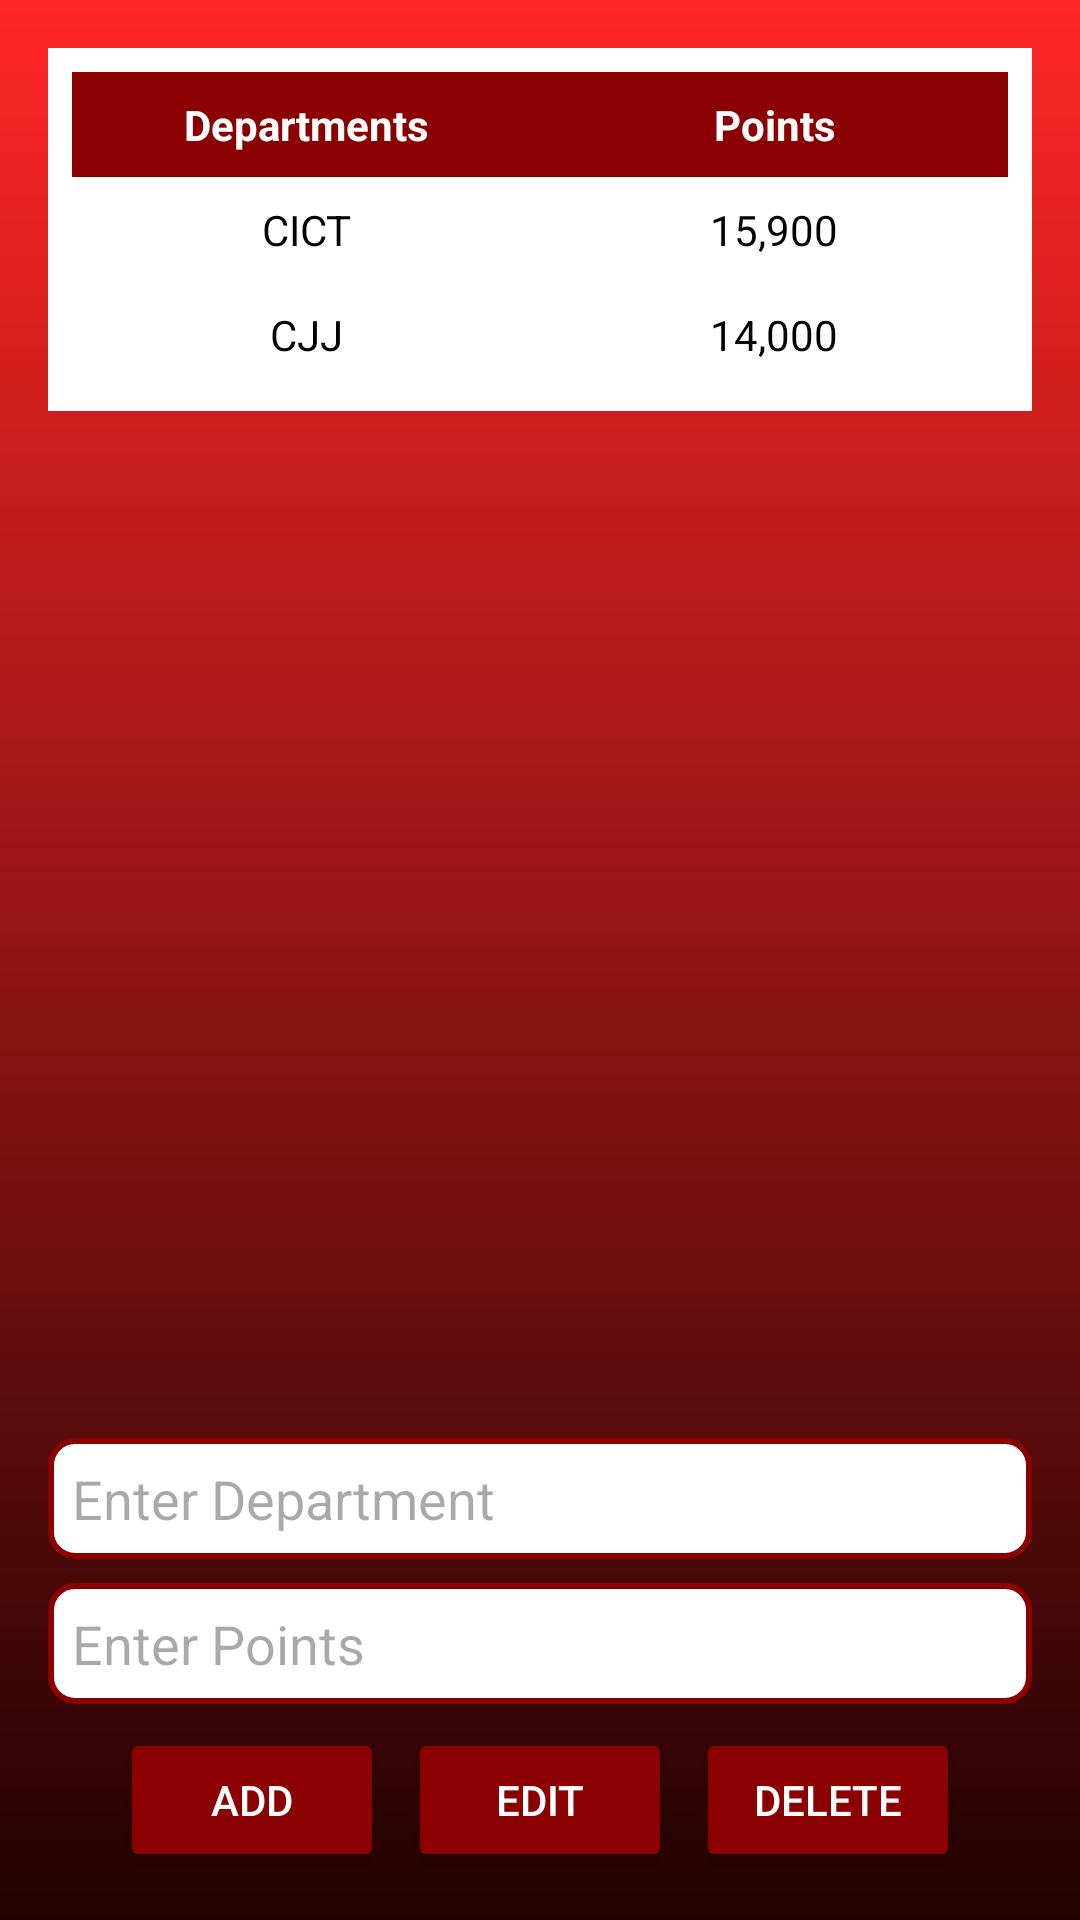

Reconstruct the res/layout file that produces this screen, plus the resources it refers to.
<!-- AndroidManifest.xml: application theme Theme.Sovereign -->
<!-- res/layout/activity_ranking_update.xml -->
<?xml version="1.0" encoding="utf-8"?>
<ScrollView
    xmlns:android="http://schemas.android.com/apk/res/android"
    xmlns:app="http://schemas.android.com/apk/res-auto"
    xmlns:tools="http://schemas.android.com/tools"
    android:layout_width="match_parent"
    android:layout_height="match_parent"
    android:fillViewport="true"
    tools:context=".ranking_update">

    <androidx.constraintlayout.widget.ConstraintLayout
        android:id="@+id/main"
        android:layout_width="match_parent"
        android:layout_height="wrap_content"
        android:background="@drawable/background_gradient">

        
        <ScrollView
            android:id="@+id/scrollView"
            android:layout_width="0dp"
            android:layout_height="0dp"
            app:layout_constraintTop_toTopOf="parent"
            app:layout_constraintStart_toStartOf="parent"
            app:layout_constraintEnd_toEndOf="parent"
            app:layout_constraintBottom_toTopOf="@+id/inputContainer"
            android:padding="16dp">

            <TableLayout
                android:id="@+id/tableLayout"
                android:layout_width="match_parent"
                android:layout_height="wrap_content"
                android:background="@color/white"
                android:padding="8dp">

                
                <TableRow
                    android:layout_width="match_parent"
                    android:layout_height="wrap_content"
                    android:weightSum="2">

                    <TextView
                        android:layout_width="0dp"
                        android:layout_height="wrap_content"
                        android:layout_weight="1"
                        android:text="Departments"
                        android:gravity="center"
                        android:textStyle="bold"
                        android:textColor="#FFFFFF"
                        android:background="#8B0000"
                        android:padding="8dp" />

                    <TextView
                        android:layout_width="0dp"
                        android:layout_height="wrap_content"
                        android:layout_weight="1"
                        android:text="Points"
                        android:gravity="center"
                        android:textStyle="bold"
                        android:textColor="#FFFFFF"
                        android:background="#8B0000"
                        android:padding="8dp" />
                </TableRow>

                
                <TableRow
                    android:layout_width="match_parent"
                    android:layout_height="wrap_content"
                    android:weightSum="2">

                    <TextView
                        android:layout_width="0dp"
                        android:layout_height="wrap_content"
                        android:layout_weight="1"
                        android:text="CICT"
                        android:textColor="@color/black"
                        android:gravity="center"
                        android:padding="8dp" />

                    <TextView
                        android:layout_width="0dp"
                        android:layout_height="wrap_content"
                        android:layout_weight="1"
                        android:text="15,900"
                        android:textColor="@color/black"
                        android:gravity="center"
                        android:padding="8dp" />
                </TableRow>

                <TableRow
                    android:layout_width="match_parent"
                    android:layout_height="wrap_content"
                    android:weightSum="2">

                    <TextView
                        android:layout_width="0dp"
                        android:layout_height="wrap_content"
                        android:layout_weight="1"
                        android:text="CJJ"
                        android:textColor="@color/black"
                        android:gravity="center"
                        android:padding="8dp" />

                    <TextView
                        android:layout_width="0dp"
                        android:layout_height="wrap_content"
                        android:layout_weight="1"
                        android:text="14,000"
                        android:textColor="@color/black"
                        android:gravity="center"
                        android:padding="8dp" />
                </TableRow>
            </TableLayout>
        </ScrollView>

        
        <LinearLayout
            android:id="@+id/inputContainer"
            android:layout_width="0dp"
            android:layout_height="wrap_content"
            android:orientation="vertical"
            android:padding="16dp"
            app:layout_constraintTop_toBottomOf="@id/scrollView"
            app:layout_constraintStart_toStartOf="parent"
            app:layout_constraintEnd_toEndOf="parent"
            app:layout_constraintBottom_toBottomOf="parent">

            
            <EditText
                android:id="@+id/editDepartment"
                android:layout_width="match_parent"
                android:layout_height="wrap_content"
                android:hint="Enter Department"
                android:padding="8dp"
                android:background="@drawable/input_background"
                android:textColor="@android:color/black" />

            
            <EditText
                android:id="@+id/editPoints"
                android:layout_width="match_parent"
                android:layout_height="wrap_content"
                android:hint="Enter Points"
                android:padding="8dp"
                android:inputType="number"
                android:background="@drawable/input_background"
                android:layout_marginTop="8dp"
                android:textColor="@android:color/black" />

            
            <LinearLayout
                android:layout_width="match_parent"
                android:layout_height="wrap_content"
                android:orientation="horizontal"
                android:gravity="center"
                android:layout_marginTop="8dp">

                <Button
                    android:id="@+id/btnAdd"
                    android:layout_width="wrap_content"
                    android:layout_height="wrap_content"
                    android:text="Add"
                    android:backgroundTint="#8B0000"
                    android:textColor="#FFFFFF"
                    android:layout_marginEnd="8dp" />

                <Button
                    android:id="@+id/btnEdit"
                    android:layout_width="wrap_content"
                    android:layout_height="wrap_content"
                    android:text="Edit"
                    android:backgroundTint="#8B0000"
                    android:textColor="#FFFFFF"
                    android:layout_marginEnd="8dp" />

                <Button
                    android:id="@+id/btnDelete"
                    android:layout_width="wrap_content"
                    android:layout_height="wrap_content"
                    android:text="Delete"
                    android:backgroundTint="#8B0000"
                    android:textColor="#FFFFFF" />
            </LinearLayout>
        </LinearLayout>
    </androidx.constraintlayout.widget.ConstraintLayout>
</ScrollView>
<!-- resources referenced by this layout -->
<resources>
  <color name="black">#FF000000</color>
  <color name="white">#FFFFFFFF</color>
  <!-- drawable background_gradient (drawable) -->
  <shape xmlns:android="http://schemas.android.com/apk/res/android">
      <gradient
          android:startColor="#210202"
          android:endColor="#FF2626"
          android:angle="90" />
  </shape>
  <!-- drawable input_background (drawable) -->
  <shape xmlns:android="http://schemas.android.com/apk/res/android">
      <solid android:color="#FFFFFF" />
      <stroke android:width="2dp" android:color="#8B0000" />
      <corners android:radius="8dp" />
  </shape>
  <style name="Theme.Sovereign" parent="Base.Theme.Sovereign" />
  <style name="Base.Theme.Sovereign" parent="Theme.Material3.DayNight.NoActionBar">
          
          
      </style>
</resources>
